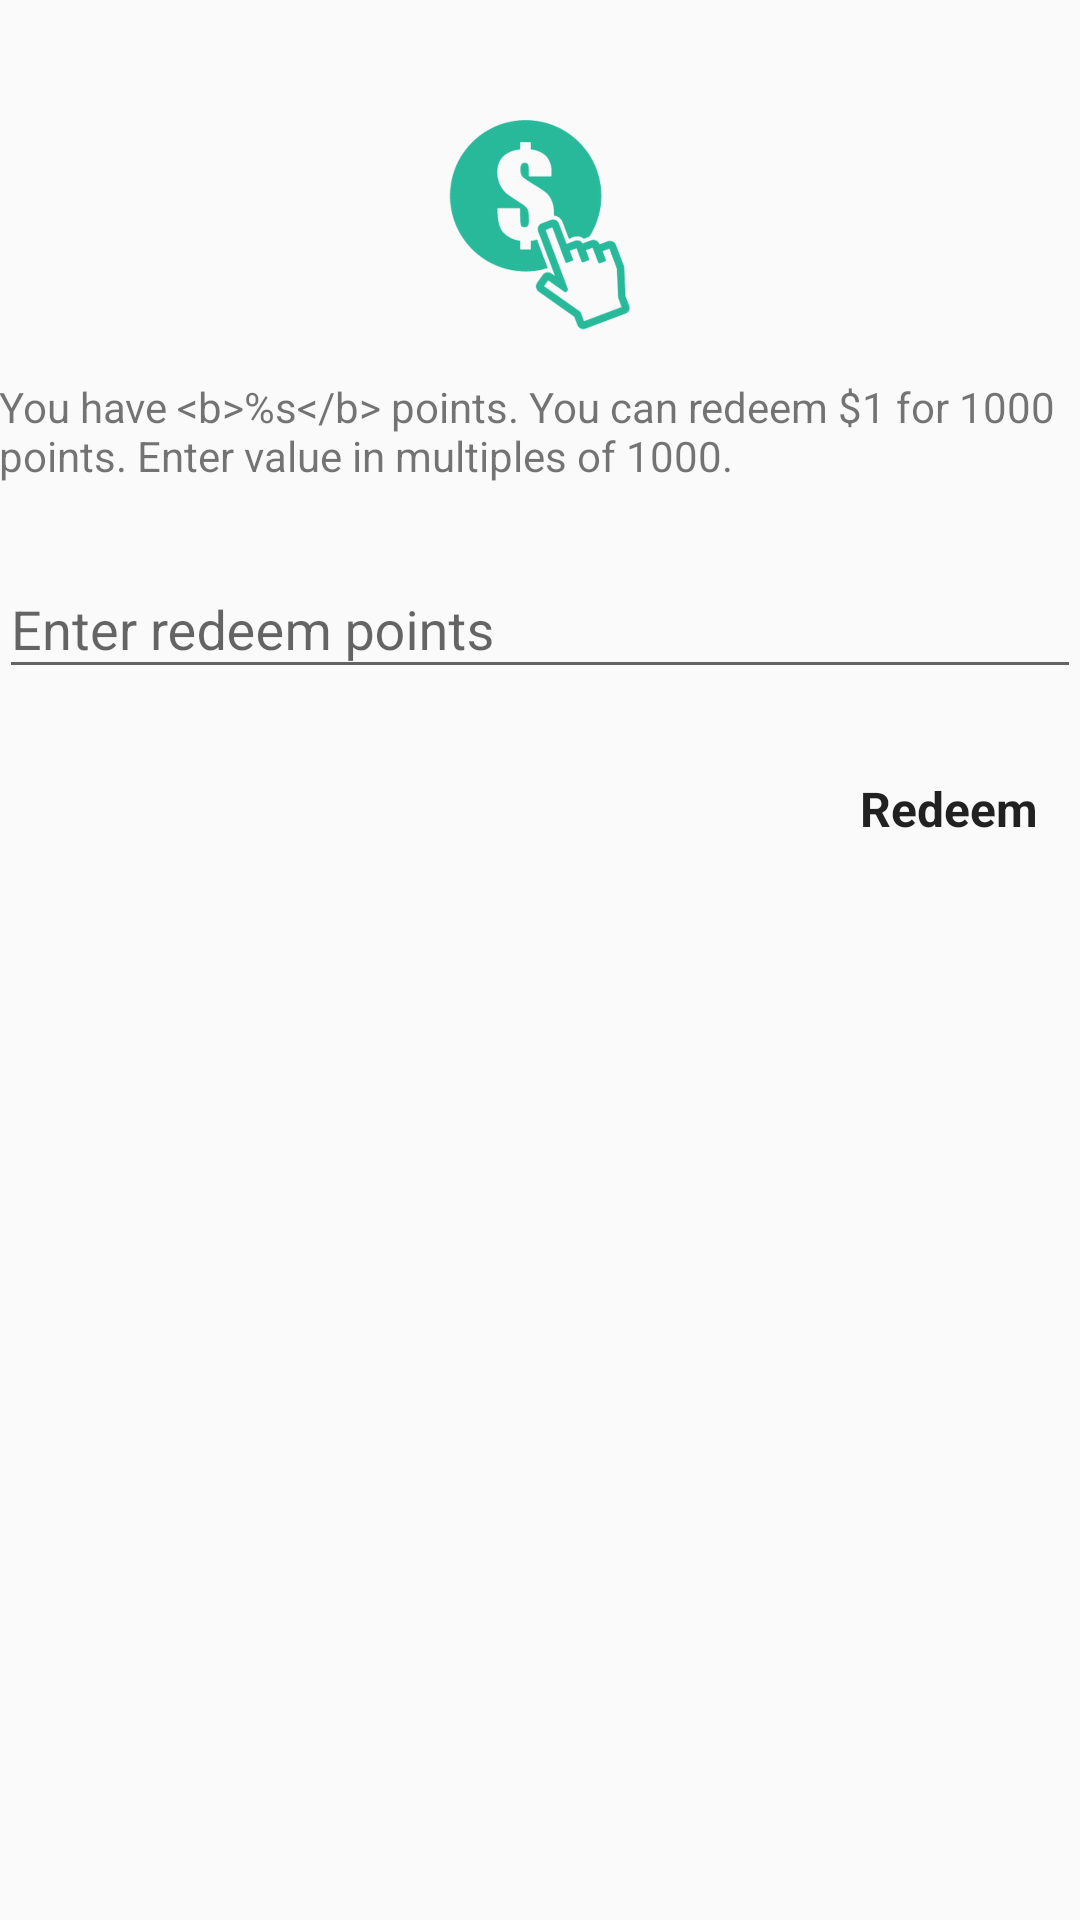

Reconstruct the res/layout file that produces this screen, plus the resources it refers to.
<!-- AndroidManifest.xml: application theme AppTheme -->
<!-- res/layout/fragment_redeem.xml -->
<?xml version="1.0" encoding="utf-8"?>
<LinearLayout xmlns:android="http://schemas.android.com/apk/res/android"
    xmlns:tools="http://schemas.android.com/tools"
    android:layout_width="match_parent"
    android:layout_height="match_parent"
    android:orientation="vertical"
    android:paddingBottom="@dimen/activity_vertical_margin"
    android:paddingLeft="@dimen/activity_horizontal_margin"
    android:paddingRight="@dimen/activity_horizontal_margin"
    android:paddingTop="40dp"
    tools:context=".fragments.RedeemFragment">

    <ImageView
        android:layout_width="match_parent"
        android:layout_height="70dp"
        android:layout_gravity="center_horizontal"
        android:focusable="true"
        android:focusableInTouchMode="true"
        android:src="@drawable/redeem">

        <requestFocus />
    </ImageView>

    <TextView
        android:id="@+id/redeem_info_text"
        android:layout_width="match_parent"
        android:layout_height="wrap_content"
        android:layout_gravity="center_horizontal"
        android:text="@string/redeem_data_info"
        android:maxLines="3"
        android:layout_marginTop="16dp"/>

    <android.support.design.widget.TextInputLayout
        android:layout_width="match_parent"
        android:layout_height="wrap_content"
        android:layout_gravity="center_horizontal"
        android:layout_marginTop="16dp">

        <android.support.design.widget.TextInputEditText
            android:id="@+id/redeem_points_et"
            android:layout_width="match_parent"
            android:layout_height="wrap_content"
            android:layout_gravity="center_horizontal"
            android:hint="@string/redeem_text"
            android:imeActionId="6"
            android:imeActionLabel="@string/redeem_short"
            android:imeOptions="actionUnspecified"
            android:inputType="number"
            android:maxLines="1"
            android:singleLine="true" />

    </android.support.design.widget.TextInputLayout>

    <Button
        android:id="@+id/redeem_button"
        style="?android:buttonBarStyle"
        android:layout_width="wrap_content"
        android:layout_height="wrap_content"
        android:layout_gravity="end"
        android:layout_marginTop="16dp"
        android:text="@string/redeem_short"
        android:textSize="16sp"
        android:textStyle="bold" />
</LinearLayout>
<!-- resources referenced by this layout -->
<resources>
  <!-- drawable redeem: png bitmap (drawable, 111012 bytes) -->
  <string name="redeem_data_info">You have &lt;b&gt;%s&lt;/b&gt; points. You can redeem $1 for 1000 points. Enter value in multiples of 1000.</string>
  <string name="redeem_short">Redeem</string>
  <string name="redeem_text">Enter redeem points</string>
  <style name="AppTheme" parent="Theme.AppCompat.Light.DarkActionBar">
          
          <item name="colorPrimary">@color/colorPrimary</item>
          <item name="colorPrimaryDark">@color/colorPrimaryDark</item>
          <item name="colorAccent">@color/colorAccent</item>
      </style>
  <color name="colorPrimary">#267c9b</color>
  <color name="colorPrimaryDark">#146582</color>
  <color name="colorAccent">#ce63d8</color>
</resources>
